Labelled photos from "Dataset", an image-classification folder in thutranhsodo/CS231. The possible labels are: dress, hand bag, hat, shirt, shoes, trousers.

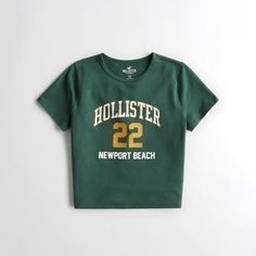
Label: shirt

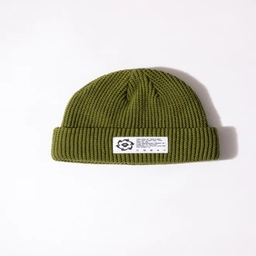
Label: hat

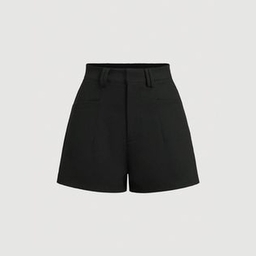
Label: trousers

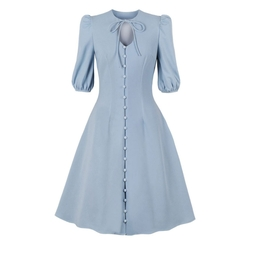
Label: dress

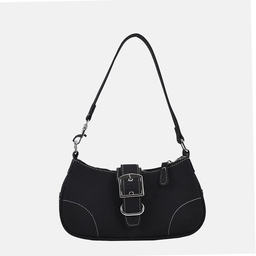
Label: hand bag

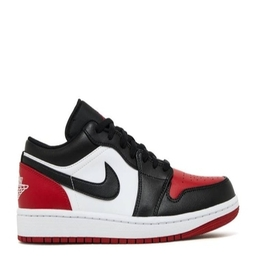
Label: shoes
